Run: headless pygame with SDL's dummy video driver; simulated clock (each Clock.tick advances the game by its frame time, no real sleeping); random seed 0; keys injected as events and as key.get_pressed() state; no mouse input.
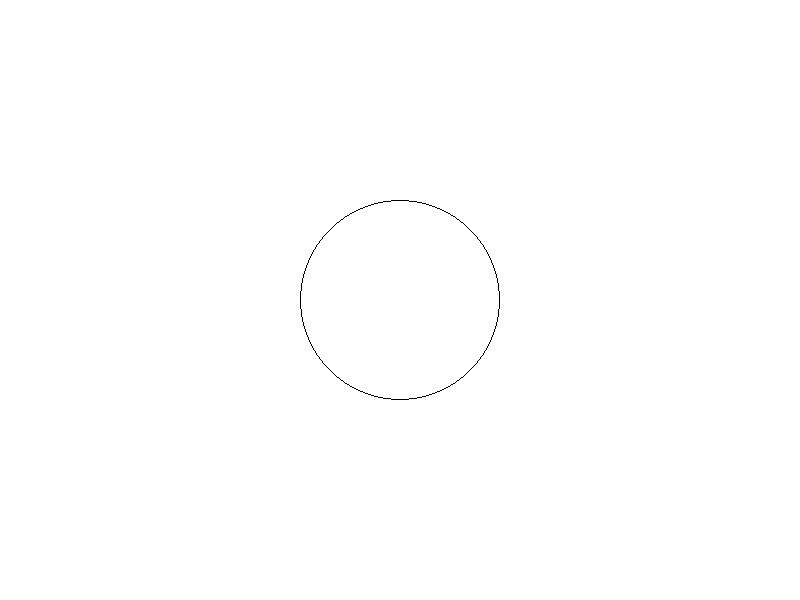
Frame 1 of 4 · flips 1–60 · no input
Frame 2 of 4 · flips 61–180 · tapped SPACE, RETURN · held RIGHT (→), D · screen unchanged from frame 1, image omitted
Frame 3 of 4 · flips 181–300 · held DOWN (↓), S · screen unchanged from frame 2, image omitted
Frame 4 of 4 · flips 301–420 · held LEFT (←), A, UP (↑), W · screen unchanged from frame 3, image omitted

The pygame program that drew these frames:

import pygame

pygame.init()
screen = pygame.display.set_mode((800, 600))
clock = pygame.time.Clock()

x, y, R, delta = 400, 300, 100, 10

running = True
while running:
    for e in pygame.event.get():
        if e.type == pygame.QUIT:
            running = False
        elif e.type == pygame.KEYDOWN:
            if e.key == pygame.K_ESCAPE:
                running = False
            elif e.key == pygame.K_PERIOD and pygame.key.get_mods() & pygame.KMOD_SHIFT:
                R += delta
            elif e.key == pygame.K_COMMA and pygame.key.get_mods() & pygame.KMOD_SHIFT:
                R = max(1, R - delta)

    screen.fill((255, 255, 255))
    pygame.draw.circle(screen, (0, 0, 0), (x, y), R, 1)
    pygame.display.flip()
    clock.tick(60)

pygame.quit()
